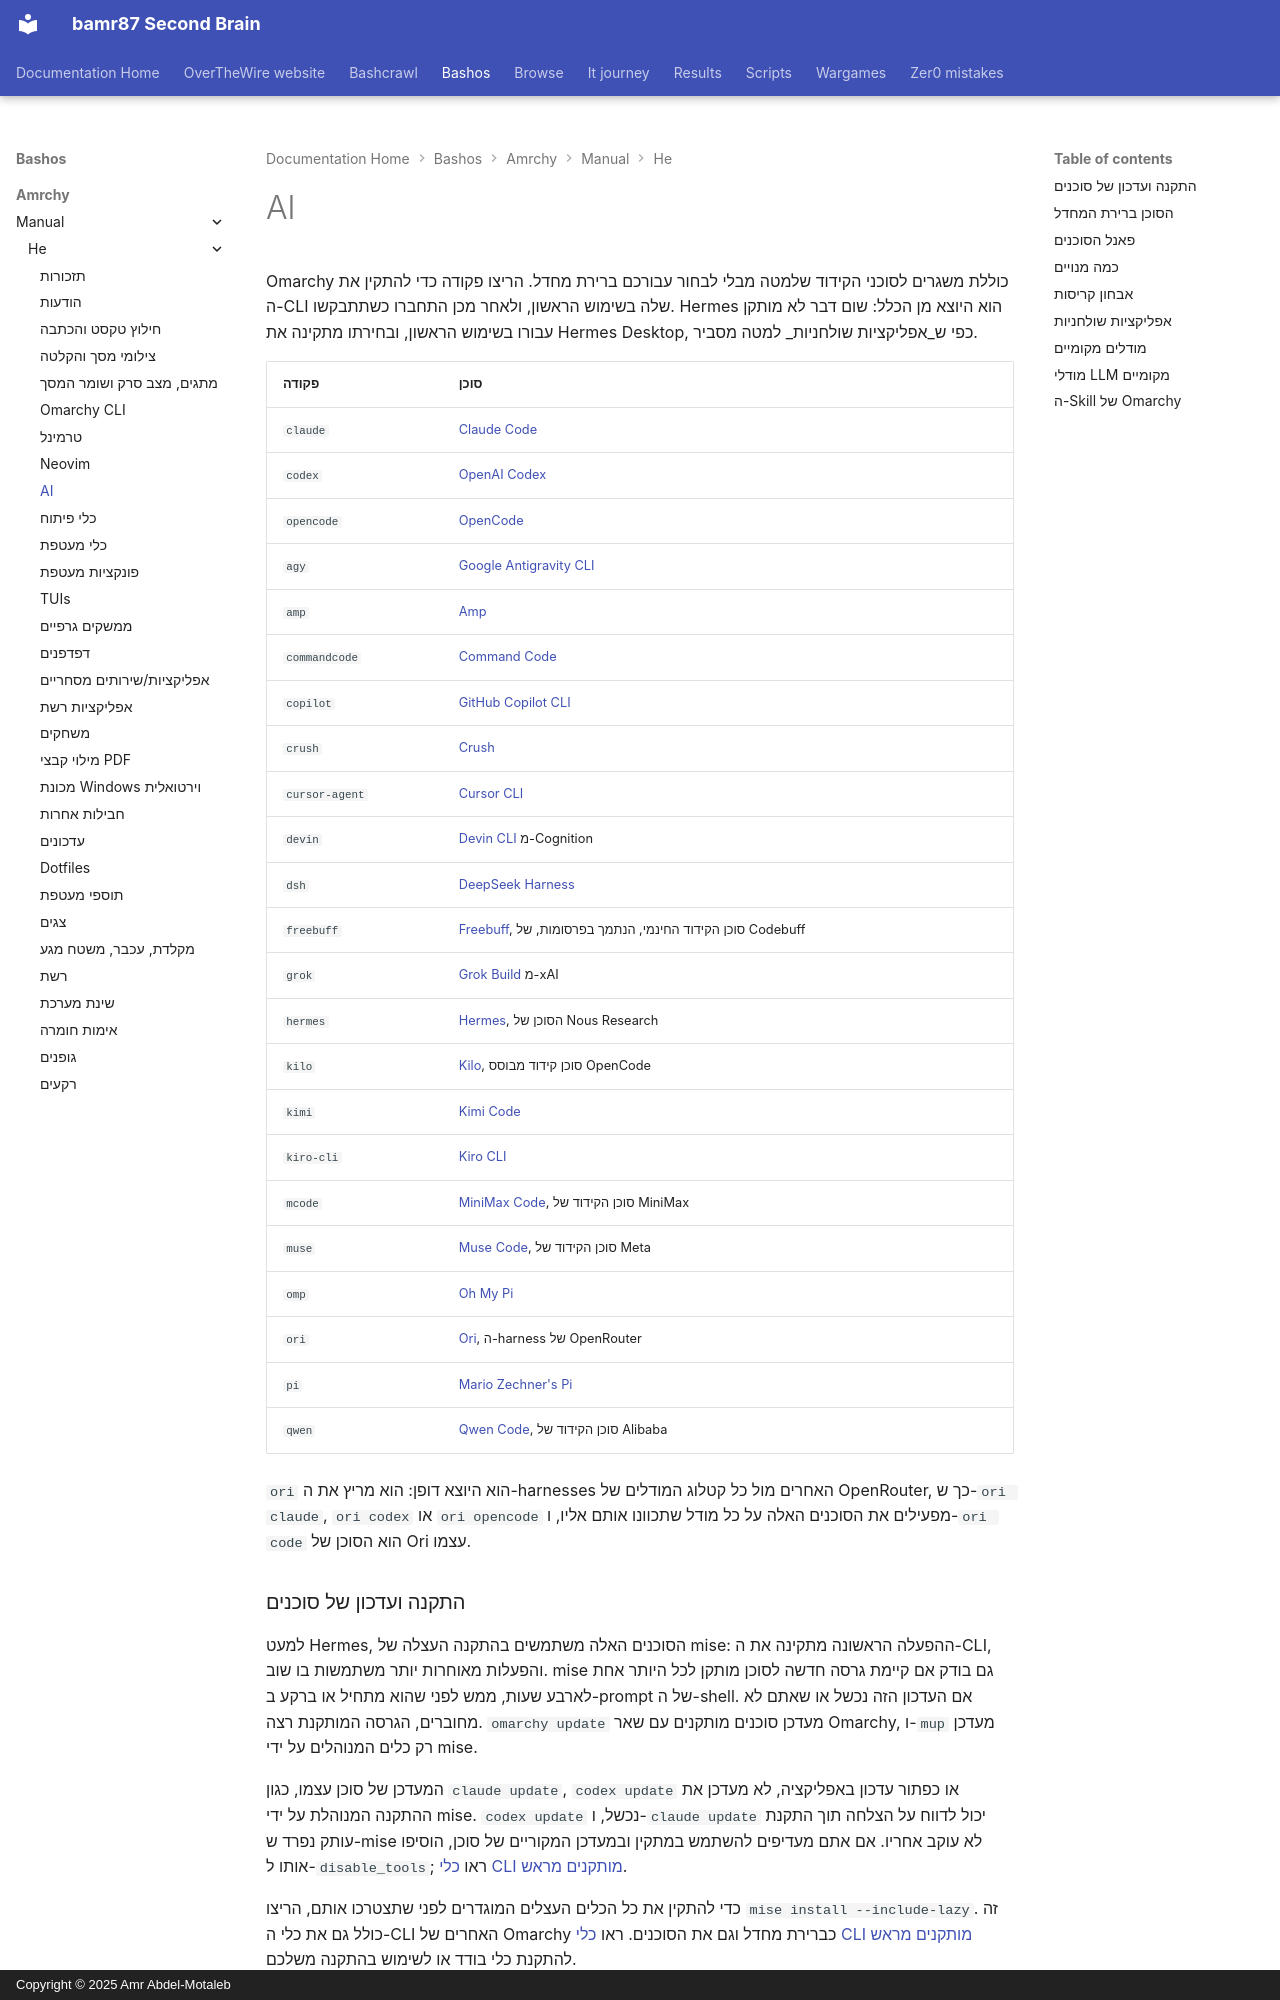

repository: bamr87/README · page: bashos/amrchy/manual/he/17-ai/index.html · generator: mkdocs · copyright: Copyright © 2025 Amr Abdel-Motaleb

---
source_file: amrchy/manual/he/17-ai.md
source_repo: bamr87/bashos
source_url: https://github.com/bamr87/bashos/blob/main/amrchy/manual/he/17-ai.md
title: AI
---
# AI

Omarchy כוללת משגרים לסוכני הקידוד שלמטה מבלי לבחור עבורכם ברירת מחדל. הריצו פקודה כדי להתקין את ה-CLI שלה בשימוש הראשון, ולאחר מכן התחברו כשתתבקשו. Hermes הוא היוצא מן הכלל: שום דבר לא מותקן עבורו בשימוש הראשון, ובחירתו מתקינה את Hermes Desktop, כפי ש_אפליקציות שולחניות_ למטה מסביר.

| פקודה | סוכן |
|---|---|
| `claude` | [Claude Code](https://code.claude.com/docs/en/overview) |
| `codex` | [OpenAI Codex](https://github.com/openai/codex) |
| `opencode` | [OpenCode](https://opencode.ai/) |
| `agy` | [Google Antigravity CLI](https://github.com/google-antigravity/antigravity-cli) |
| `amp` | [Amp](https://ampcode.com/) |
| `commandcode` | [Command Code](https://commandcode.ai) |
| `copilot` | [GitHub Copilot CLI](https://github.com/github/copilot-cli) |
| `crush` | [Crush](https://github.com/charmbracelet/crush) |
| `cursor-agent` | [Cursor CLI](https://cursor.com/cli) |
| `devin` | [Devin CLI](https://devin.ai/cli) מ-Cognition |
| `dsh` | [DeepSeek Harness](https://github.com/deepseek-ai/deepseek-harness) |
| `freebuff` | [Freebuff](https://freebuff.com), סוכן הקידוד החינמי, הנתמך בפרסומות, של Codebuff |
| `grok` | [Grok Build](https://x.ai/build) מ-xAI |
| `hermes` | [Hermes](https://hermes-agent.nousresearch.com/), הסוכן של Nous Research |
| `kilo` | [Kilo](https://kilo.ai/docs/code-with-ai/platforms/cli), סוכן קידוד מבוסס OpenCode |
| `kimi` | [Kimi Code](https://www.kimi.com/code/docs/en/) |
| `kiro-cli` | [Kiro CLI](https://kiro.dev/docs/cli/) |
| `mcode` | [MiniMax Code](https://github.com/MiniMax-AI/minimax-code), סוכן הקידוד של MiniMax |
| `muse` | [Muse Code](https://dev.meta.ai), סוכן הקידוד של Meta |
| `omp` | [Oh My Pi](https://github.com/can1357/oh-my-pi) |
| `ori` | [Ori](https://openrouter.ai/docs/guides/ori/harness), ה-harness של OpenRouter |
| `pi` | [Mario Zechner's Pi](https://github.com/badlogic/pi-mono) |
| `qwen` | [Qwen Code](https://github.com/QwenLM/qwen-code), סוכן הקידוד של Alibaba |

`ori` הוא היוצא דופן: הוא מריץ את ה-harnesses האחרים מול כל קטלוג המודלים של OpenRouter, כך ש-`ori claude`, `ori codex` או `ori opencode` מפעילים את הסוכנים האלה על כל מודל שתכוונו אותם אליו, ו-`ori code` הוא הסוכן של Ori עצמו.

### התקנה ועדכון של סוכנים

למעט Hermes, הסוכנים האלה משתמשים בהתקנה העצלה של mise: ההפעלה הראשונה מתקינה את ה-CLI, והפעלות מאוחרות יותר משתמשות בו שוב. mise גם בודק אם קיימת גרסה חדשה לסוכן מותקן לכל היותר אחת לארבע שעות, ממש לפני שהוא מתחיל או ברקע ב-prompt של ה-shell. אם העדכון הזה נכשל או שאתם לא מחוברים, הגרסה המותקנת רצה. `omarchy update` מעדכן סוכנים מותקנים עם שאר Omarchy, ו-`mup` מעדכן רק כלים המנוהלים על ידי mise.

המעדכן של סוכן עצמו, כגון `claude update`, `codex update` או כפתור עדכון באפליקציה, לא מעדכן את ההתקנה המנוהלת על ידי mise. `codex update` נכשל, ו-`claude update` יכול לדווח על הצלחה תוך התקנת עותק נפרד ש-mise לא עוקב אחריו. אם אתם מעדיפים להשתמש במתקין ובמעדכן המקוריים של סוכן, הוסיפו אותו ל-`disable_tools`; ראו [כלי CLI מותקנים מראש](18-development-tools.md#preinstalled-cli-tools).

כדי להתקין את כל הכלים העצלים המוגדרים לפני שתצטרכו אותם, הריצו `mise install --include-lazy`. זה כולל גם את כלי ה-CLI האחרים של Omarchy כברירת מחדל וגם את הסוכנים. ראו [כלי CLI מותקנים מראש](18-development-tools.md#preinstalled-cli-tools) להתקנת כלי בודד או לשימוש בהתקנה משלכם.

`grok` מותקן דרך חבילת `grok` הרשמית של mise, באותו אופן כמו `claude` ו-`codex`. הריצו `grok`, או בחרו אותו תחת _Setup > Defaults > Agent_. דלגו על מתקין ה-`curl | bash` שב-x.ai. הנתיב הזה שם עותק שני ב-`~/.grok/bin`, שם אותו בתחילת `PATH`, ודורס את ה-wrapper של Omarchy.

`dsh` פותח את ממשק הדפדפן שלו ב-`127.0.0.1:3080`, כאשר תיקיית ההפעלה היא סביבת העבודה ברירת המחדל שלו. ממשק הדפדפן שלו לא מקבל prompt התחלתי, כך ש-`omarchy agent prompt` פותח אותו עם ה-prompt בלוח שלכם להדבקה. Omarchy מפעילה אותו עם הגדרת ההרשאות no-approval של DeepSeek. DeepSeek Harness מעלה יומני session ל-DeepSeek כאשר אתם משתמשים ב-API הרשמי שלו למודלים; כבו זאת תחת _Settings > General > Upload Session Log_ בממשק הדפדפן שלו. גם משוב שתשלחו לו מועלה עם ה-session, אלא אם תפעילו אותו עם `DSH_TELEMETRY_MODE=DISABLED`.
